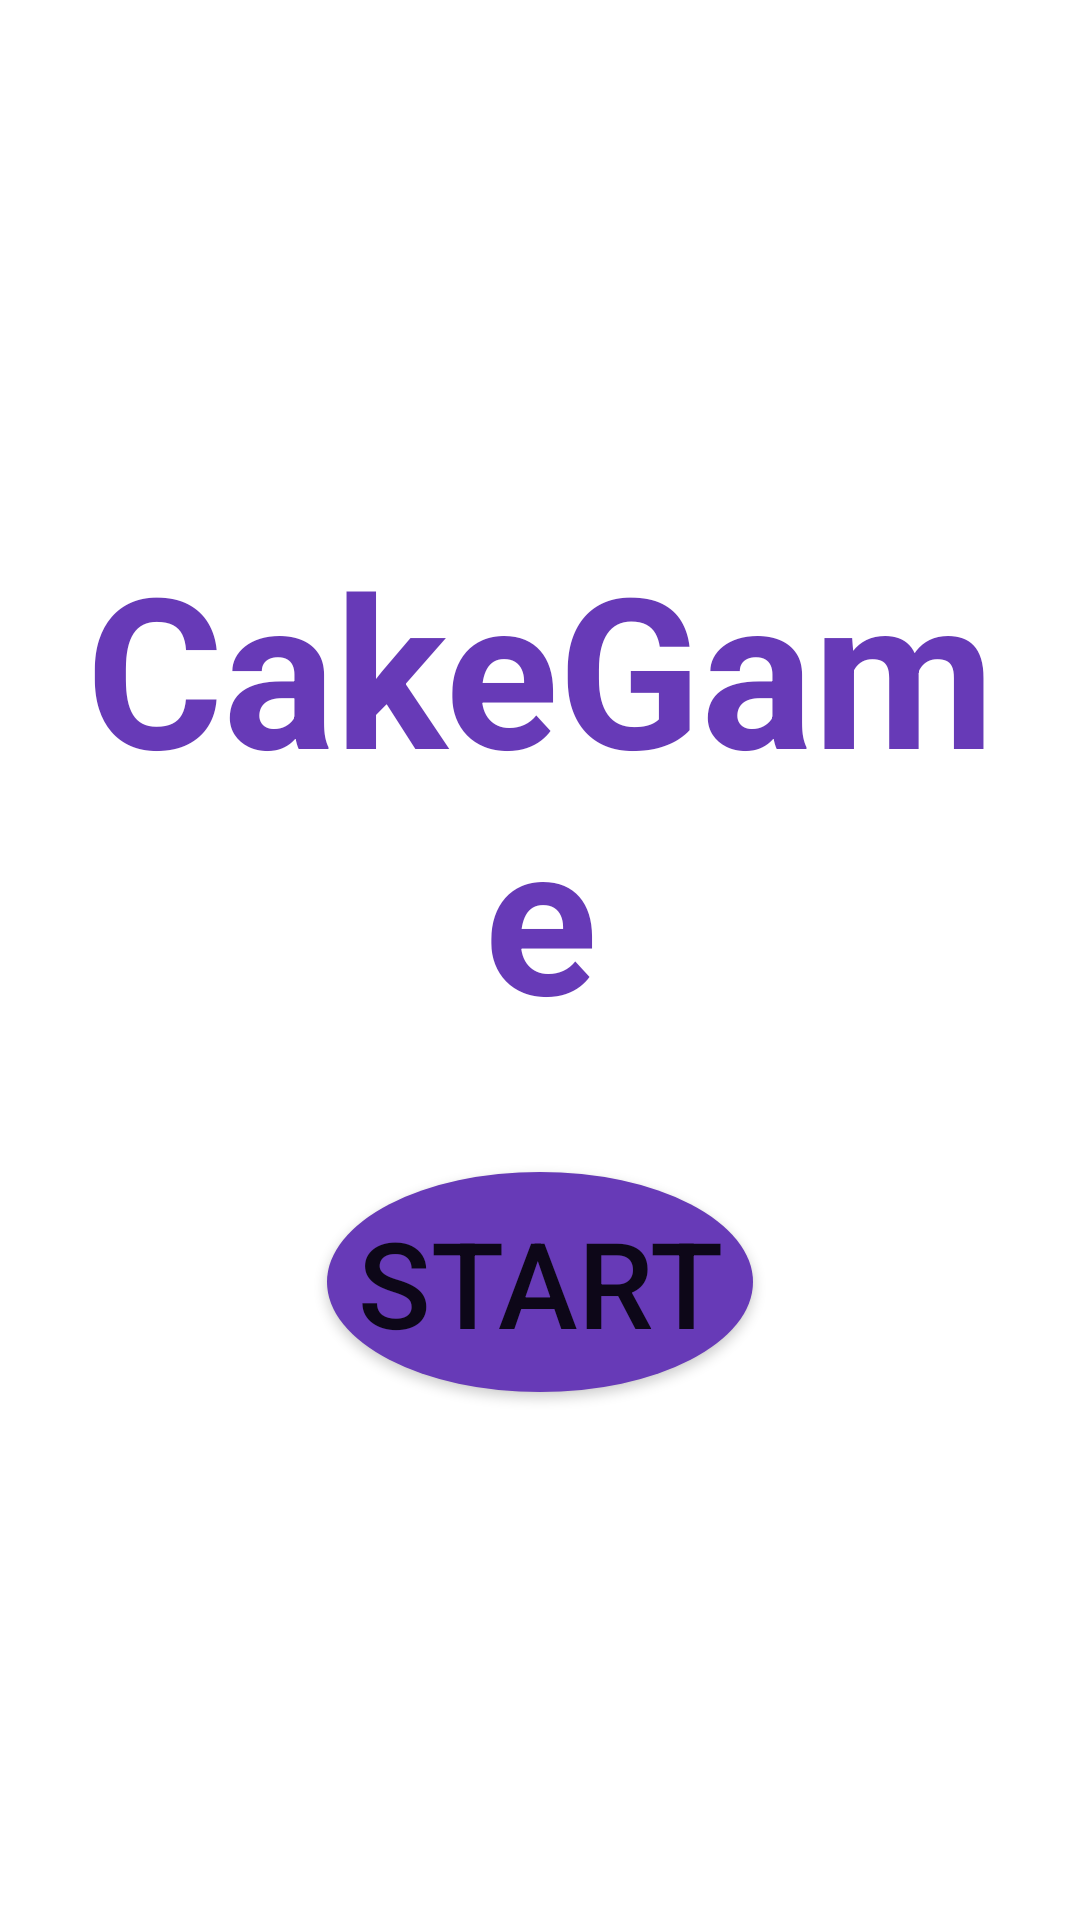

The Android layout XML behind this screen, and the referenced resources:
<!-- AndroidManifest.xml: application theme Theme.CakeGame -->
<!-- res/layout/activity_main.xml -->
<?xml version="1.0" encoding="utf-8"?>
<LinearLayout xmlns:android="http://schemas.android.com/apk/res/android"
    xmlns:app="http://schemas.android.com/apk/res-auto"
    xmlns:tools="http://schemas.android.com/tools"
    android:id="@+id/main"
    android:layout_width="match_parent"
    android:layout_height="match_parent"
    android:layout_gravity="center"
    android:gravity="center"
    android:orientation="vertical"
    android:padding="10dp"
    tools:context=".MainActivity">

    <TextView
        android:id="@+id/app_name"
        android:layout_width="wrap_content"
        android:layout_height="wrap_content"
        android:text="@string/app_name"
        android:textStyle="bold"
        android:textColor="#673AB7"
        android:textSize="70sp"
        android:gravity="center"
        />

    <Button
        android:id="@+id/start"
        android:layout_width="wrap_content"
        android:layout_height="wrap_content"
        android:layout_marginTop="40dp"
        android:text="@string/start"
        android:textSize="40sp"
        android:background="@drawable/shape_circle"
        android:maxLines="1"
        />
</LinearLayout>
<!-- resources referenced by this layout -->
<resources>
  <!-- drawable shape_circle (drawable) -->
  <?xml version="1.0" encoding="utf-8"?>
  <shape xmlns:android="http://schemas.android.com/apk/res/android"
      android:shape="oval">
      <solid android:color="#673AB7" />
      <corners android:radius="360dip" />
      <padding
          android:bottom="10dp"
          android:left="10dp"
          android:right="10dp"
          android:top="10dp" />
      <size android:width="70dp"
          android:height="70dp"/>
  </shape>
  <string name="app_name">CakeGame</string>
  <string name="start">START</string>
  <style name="Theme.CakeGame" parent="Theme.MaterialComponents.DayNight.NoActionBar">
          
          <item name="colorPrimary">#C4E1FF</item>
          <item name="colorPrimaryVariant">@color/sky_blue</item>
          <item name="colorOnPrimary">@color/white</item>
          
          <item name="colorSecondary">@color/teal_200</item>
          <item name="colorSecondaryVariant">@color/teal_700</item>
          <item name="colorOnSecondary">@color/black</item>
          
          <item name="android:statusBarColor" tools:targetApi="l">?attr/colorPrimaryVariant</item>
          
      </style>
  <color name="sky_blue">#6F30A9DF</color>
  <color name="white">#FFFFFFFF</color>
  <color name="teal_200">#FF03DAC5</color>
  <color name="teal_700">#FF018786</color>
  <color name="black">#FF000000</color>
</resources>
